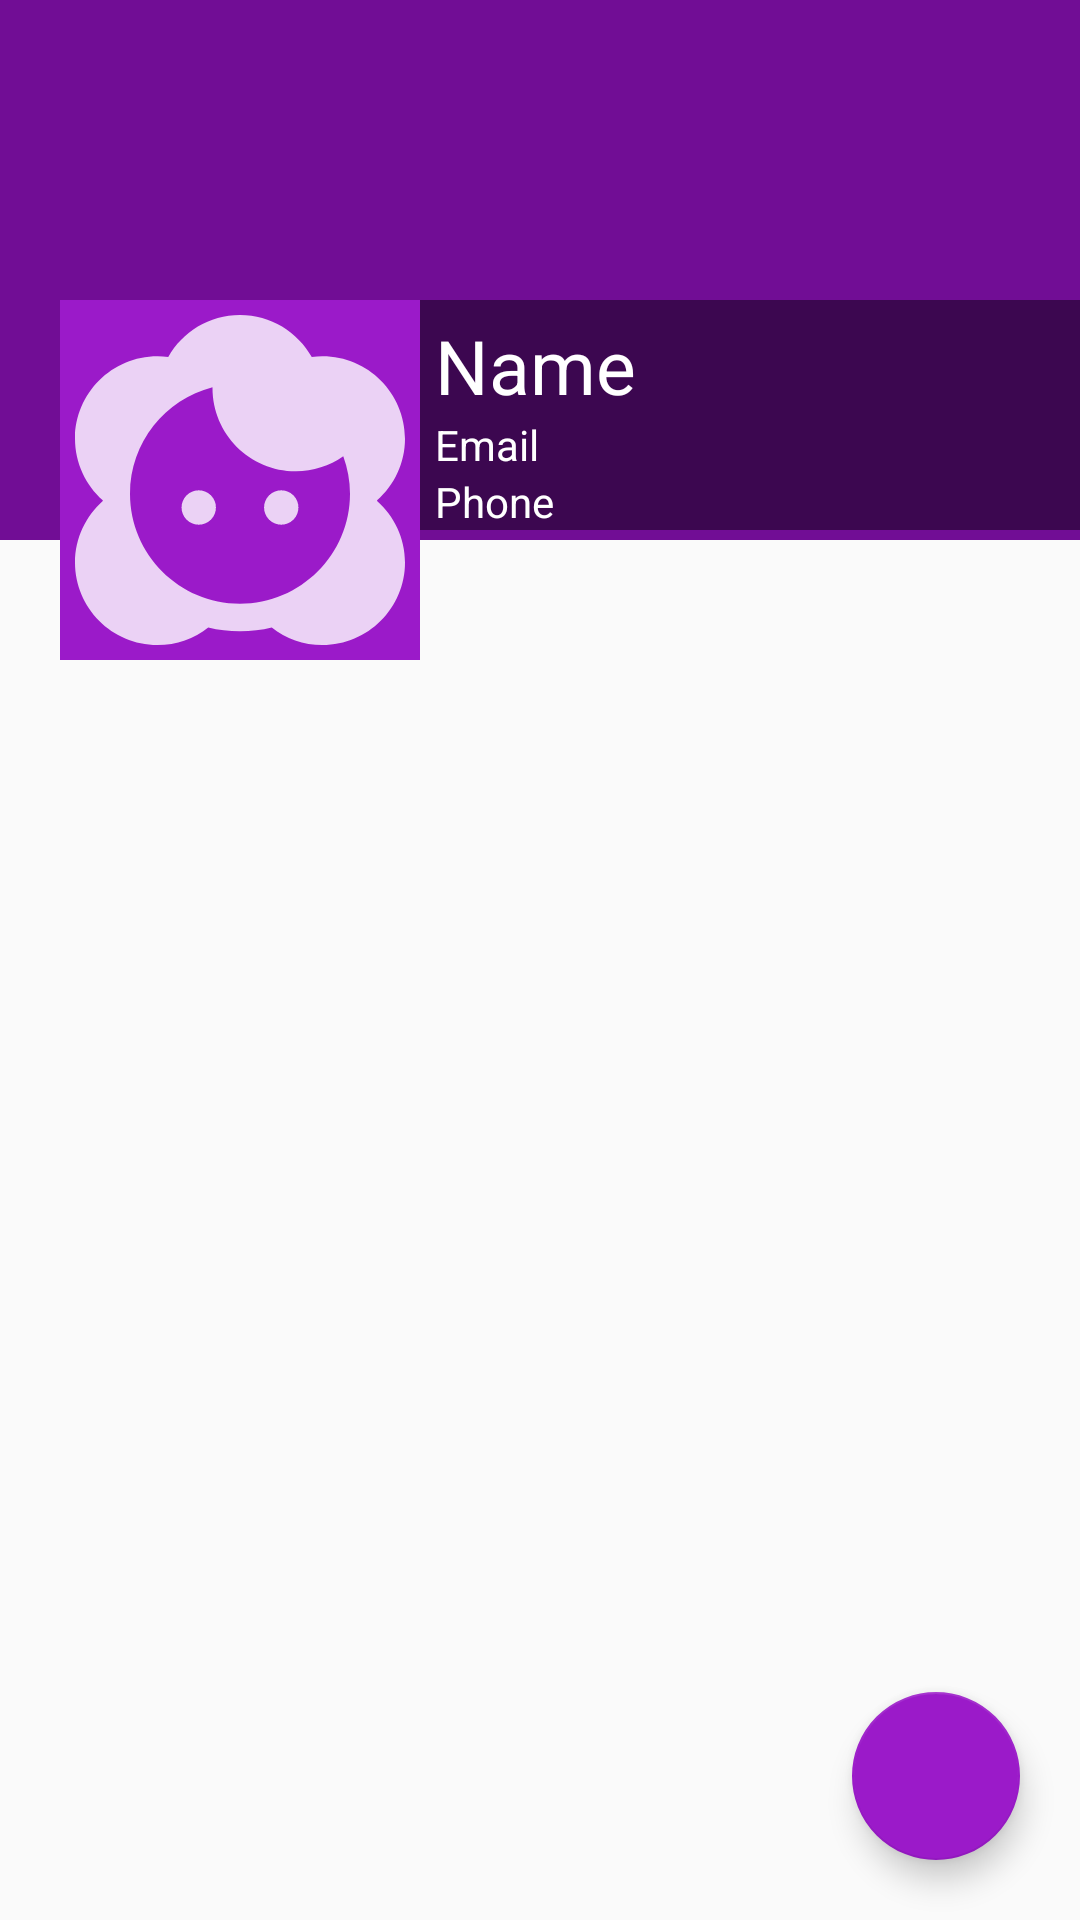

Android layout source for this screen:
<!-- AndroidManifest.xml: application theme Base.Theme.NetworkSocial -->
<!-- res/layout/fragment_profile.xml -->
<?xml version="1.0" encoding="utf-8"?>
<RelativeLayout xmlns:android="http://schemas.android.com/apk/res/android"
    xmlns:app="http://schemas.android.com/apk/res-auto"
    xmlns:tools="http://schemas.android.com/tools"
    android:layout_width="match_parent"
    android:layout_height="match_parent"
    tools:context=".Fragments.ProfileFragment">

    <RelativeLayout
        android:layout_width="match_parent"
        android:layout_height="wrap_content">

        <ImageView
            android:id="@+id/coverIv"
            android:layout_width="match_parent"
            android:layout_height="180dp"
            android:scaleType="fitXY"
            android:background="@color/colorPrimaryDark">


        </ImageView>

        <LinearLayout
            android:layout_width="match_parent"
            android:layout_height="120dp"
            android:layout_marginTop="100dp"
            android:orientation="horizontal">

            <ImageView
                android:id="@+id/avatarTv"
                android:layout_width="120dp"
                android:layout_height="120dp"
                android:layout_marginStart="20dp"
                android:layout_marginLeft="20dp"
                android:background="@color/colorPrimary"
                android:scaleType="fitXY"
                android:padding="5dp"
                android:src="@drawable/ic_default_image_white" />

            <LinearLayout
                android:layout_width="match_parent"
                android:layout_height="wrap_content"
                android:orientation="vertical"
                android:background="#77000000"
                >

                <TextView
                    android:id="@+id/nameTv"
                    android:layout_width="match_parent"
                    android:layout_height="wrap_content"
                    android:layout_marginStart="5dp"
                    android:layout_marginLeft="5dp"
                    android:layout_marginTop="5dp"
                    android:text="Name"
                    android:textColor="@color/colorWhite"
                    android:textSize="25sp" />

                <TextView
                    android:id="@+id/emailTv"
                    android:layout_width="match_parent"
                    android:layout_height="wrap_content"
                    android:layout_marginStart="5dp"
                    android:layout_marginLeft="5dp"
                    android:text="Email"
                    android:textColor="@color/colorWhite" />

                <TextView
                    android:id="@+id/phoneTv"
                    android:layout_width="match_parent"
                    android:layout_height="wrap_content"
                    android:layout_marginStart="5dp"
                    android:layout_marginLeft="5dp"
                    android:text="Phone"
                    android:textColor="@color/colorWhite" />

            </LinearLayout>
        </LinearLayout>


    </RelativeLayout>

    <com.google.android.material.floatingactionbutton.FloatingActionButton
        android:id="@+id/fab"
        android:layout_width="wrap_content"
        android:layout_height="wrap_content"
        android:layout_alignParentEnd="true"
        android:layout_alignParentBottom="true"
        android:layout_marginStart="20dp"
        android:layout_marginTop="20dp"
        android:layout_marginEnd="20dp"
        android:layout_marginBottom="20dp"
        android:src="@drawable/ic_edit"
        />


</RelativeLayout>
<!-- resources referenced by this layout -->
<resources>
  <color name="colorPrimary">#9b1ac9</color>
  <color name="colorPrimaryDark">#710d95</color>
  <color name="colorWhite">#fff</color>
  <!-- drawable ic_default_image_white (drawable-anydpi) -->
  <vector xmlns:android="http://schemas.android.com/apk/res/android"
      android:width="24dp"
      android:height="24dp"
      android:viewportWidth="24"
      android:viewportHeight="24"
      android:tint="#FFFFFF"
      android:alpha="0.8">
    <path
        android:fillColor="@android:color/white"
        android:pathData="M21.97,13.52c0,-0.01 0,-0.02 0,-0.04C23.21,12.38 24,10.78 24,9c0,-3.31 -2.69,-6 -6,-6c-0.26,0 -0.52,0.02 -0.78,0.06C16.19,1.23 14.24,0 12,0S7.81,1.23 6.78,3.06C6.52,3.02 6.26,3 6,3C2.69,3 0,5.69 0,9c0,1.78 0.79,3.38 2.02,4.48c0,0.01 0,0.02 0,0.04C0.79,14.62 0,16.22 0,18c0,3.31 2.69,6 6,6c1.39,0 2.67,-0.48 3.69,-1.28C10.43,22.9 11.2,23 12,23s1.57,-0.1 2.31,-0.28C15.33,23.52 16.61,24 18,24c3.31,0 6,-2.69 6,-6C24,16.22 23.21,14.62 21.97,13.52zM12,21c-4.41,0 -8,-3.59 -8,-8c0,-3.72 2.56,-6.85 6,-7.74c0,0.02 0,0.03 0,0.05c0,3.34 2.72,6.06 6.06,6.06c1.26,0 2.45,-0.39 3.45,-1.09C19.82,11.14 20,12.05 20,13C20,17.41 16.41,21 12,21z"/>
    <path
        android:fillColor="@android:color/white"
        android:pathData="M9,14m-1.25,0a1.25,1.25 0,1 1,2.5 0a1.25,1.25 0,1 1,-2.5 0"/>
    <path
        android:fillColor="@android:color/white"
        android:pathData="M15,14m-1.25,0a1.25,1.25 0,1 1,2.5 0a1.25,1.25 0,1 1,-2.5 0"/>
  </vector>
  <style name="Base.Theme.NetworkSocial" parent="Theme.AppCompat.DayNight.NoActionBar">
          
          
          <item name="colorPrimary">@color/colorPrimary</item>
          <item name="colorPrimaryDark">@color/colorPrimaryDark</item>
          <item name="colorAccent">@color/colorAccent</item>
      </style>
  <color name="colorAccent">#9b1ac9</color>
</resources>
